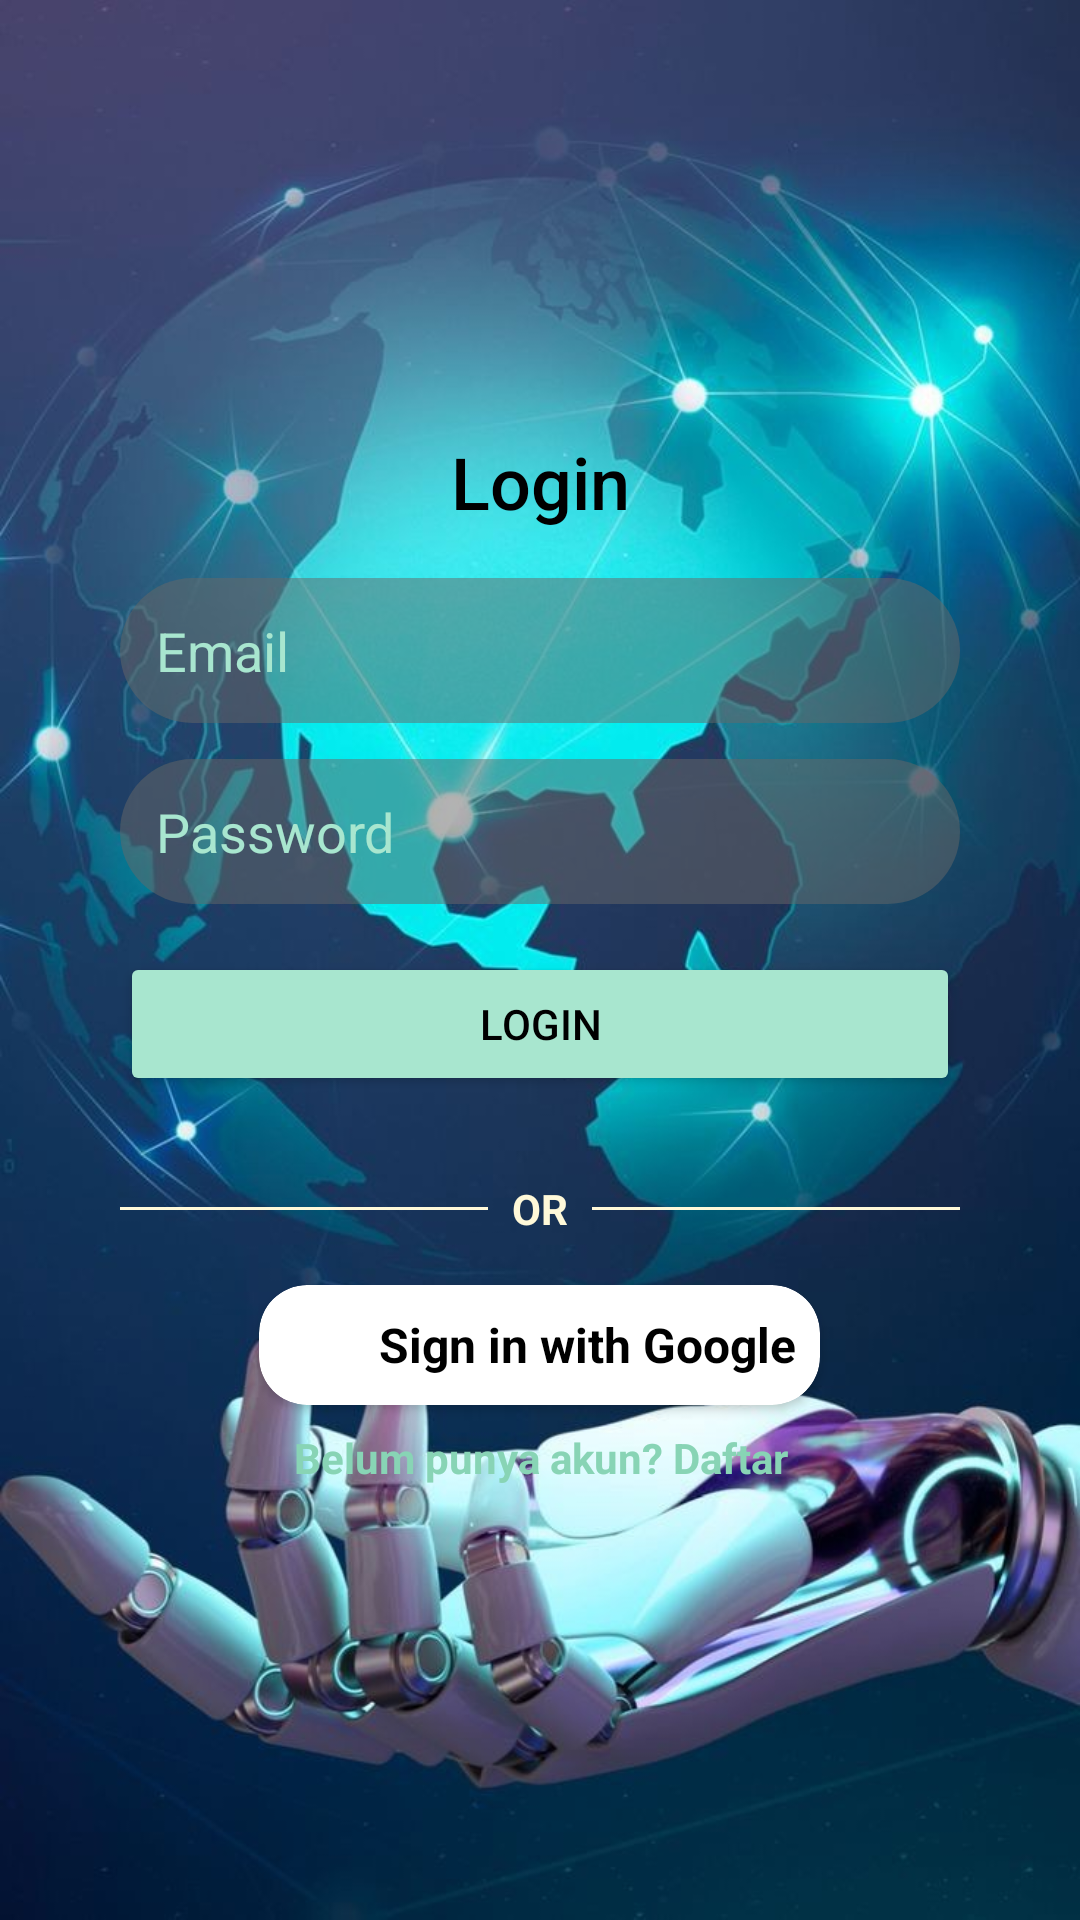

Layout XML and referenced resources for this Android screen:
<!-- AndroidManifest.xml: application theme Theme.ExampleGeminiAI -->
<!-- res/layout/fragment_login.xml -->
<RelativeLayout xmlns:android="http://schemas.android.com/apk/res/android"
    xmlns:app="http://schemas.android.com/apk/res-auto"
    android:layout_width="match_parent"
    android:layout_height="match_parent"
    android:background="@drawable/bglogin"
    android:padding="16dp">

    
    <LinearLayout
        android:id="@+id/fragment_container"
        android:layout_width="match_parent"
        android:layout_height="wrap_content"
        android:layout_centerInParent="true"
        android:orientation="vertical"
        android:padding="24dp"
        android:elevation="4dp">

        
        <TextView
            android:layout_width="match_parent"
            android:layout_height="wrap_content"
            android:text="Login"
            android:textColor="#000"
            android:textSize="24sp"
            android:fontFamily="sans-serif-medium"
            android:gravity="center"
            android:layout_marginBottom="16dp" />

        
        <EditText
            android:id="@+id/emailEditText"
            android:layout_width="match_parent"
            android:layout_height="wrap_content"
            android:hint="Email"
            android:textColorHint="@color/mintgreen"
            android:background="@drawable/bgtextlogin"
            android:textColor="@color/mintgreen"
            android:padding="12dp"
            android:layout_marginBottom="12dp" />

        
        <EditText
            android:id="@+id/passwordEditText"
            android:layout_width="match_parent"
            android:layout_height="wrap_content"
            android:hint="Password"
            android:textColorHint="@color/mintgreen"
            android:textColor="@color/mintgreen"
            android:background="@drawable/bgtextlogin"
            android:inputType="textPassword"
            android:padding="12dp"
            android:layout_marginBottom="16dp" />

        
        <Button
            android:id="@+id/loginButton"
            android:layout_width="match_parent"
            android:layout_height="wrap_content"
            android:text="Login"
            android:backgroundTint="@color/mintgreen"
            android:textColor="#000"
            android:layout_marginBottom="12dp"
            app:cornerRadius="50dp"
            app:elevation="5dp"/>

        

        
        <LinearLayout
            android:layout_width="match_parent"
            android:layout_height="wrap_content"
            android:orientation="horizontal"
            android:gravity="center"
            android:layout_marginVertical="16dp">

            
            <View
                android:layout_width="0dp"
                android:layout_height="1dp"
                android:layout_weight="1"
                android:background="@color/colorPrimaryDark" />

            
            <TextView
                android:layout_width="wrap_content"
                android:layout_height="wrap_content"
                android:text="OR"
                android:paddingHorizontal="8dp"
                android:textColor="@color/colorPrimaryDark"
                android:textStyle="bold" />

            
            <View
                android:layout_width="0dp"
                android:layout_height="1dp"
                android:layout_weight="1"
                android:background="@color/colorPrimaryDark" />
        </LinearLayout>

        <androidx.cardview.widget.CardView
            android:layout_width="wrap_content"
            android:layout_height="wrap_content"
            app:cardCornerRadius="16dp"
            app:cardBackgroundColor="#FFFFFF"
            android:layout_gravity="center"
            android:padding="8dp">

            <LinearLayout
                android:layout_width="wrap_content"
                android:layout_height="wrap_content"
                android:orientation="horizontal"
                android:gravity="center_vertical"
                android:padding="8dp">

                
                <ImageView
                    android:layout_width="24dp"
                    android:layout_height="24dp"
                    android:src="@drawable/google"
                    android:layout_marginEnd="8dp" />

                
                <TextView
                    android:id="@+id/googleSignInButton"
                    android:layout_width="wrap_content"
                    android:layout_height="wrap_content"
                    android:text="Sign in with Google"
                    android:textSize="16sp"
                    android:textColor="#000000"
                    android:textStyle="bold" />
            </LinearLayout>
        </androidx.cardview.widget.CardView>

        
        <TextView
            android:id="@+id/registerTextView"
            android:layout_width="match_parent"
            android:layout_height="wrap_content"
            android:layout_marginTop="8dp"
            android:gravity="center"
            android:text="Belum punya akun? Daftar"
            android:textColor="@color/mintgreen2"
            android:textStyle="bold" />
    </LinearLayout>
</RelativeLayout>
<!-- resources referenced by this layout -->
<resources>
  <color name="colorPrimaryDark">#FFF9D9</color>
  <color name="mintgreen">#A8E6CF</color>
  <color name="mintgreen2">#88D4B5</color>
  <!-- drawable bglogin: png bitmap (drawable, 97122 bytes) -->
  <!-- drawable bgtextlogin (drawable) -->
  <?xml version="1.0" encoding="utf-8"?>
  <shape xmlns:android="http://schemas.android.com/apk/res/android">
      <solid android:color="#80696969" />
      <corners android:radius="50dp" />
  </shape>
  <style name="Theme.ExampleGeminiAI" parent="Base.Theme.ExampleGeminiAI" />
  <style name="Base.Theme.ExampleGeminiAI" parent="Theme.MaterialComponents.Light.NoActionBar">
          <item name="colorPrimary">@color/colorPrimaryDark</item>
          <item name="colorPrimaryVariant">@color/colorPrimaryDark</item>
          <item name="colorOnPrimary">@color/white</item>
          <item name="colorSecondary">@color/colorAccent</item>
          <item name="colorSecondaryVariant">@color/colorAccent</item>
          <item name="colorOnSecondary">@color/black</item>
          <item name="android:windowLightStatusBar">true</item>
          <item name="android:statusBarColor">@color/mintgreen</item>
      </style>
  <color name="white">#FFFFFFFF</color>
  <color name="colorAccent">#D3EEED</color>
  <color name="black">#5A5A5A</color>
</resources>
